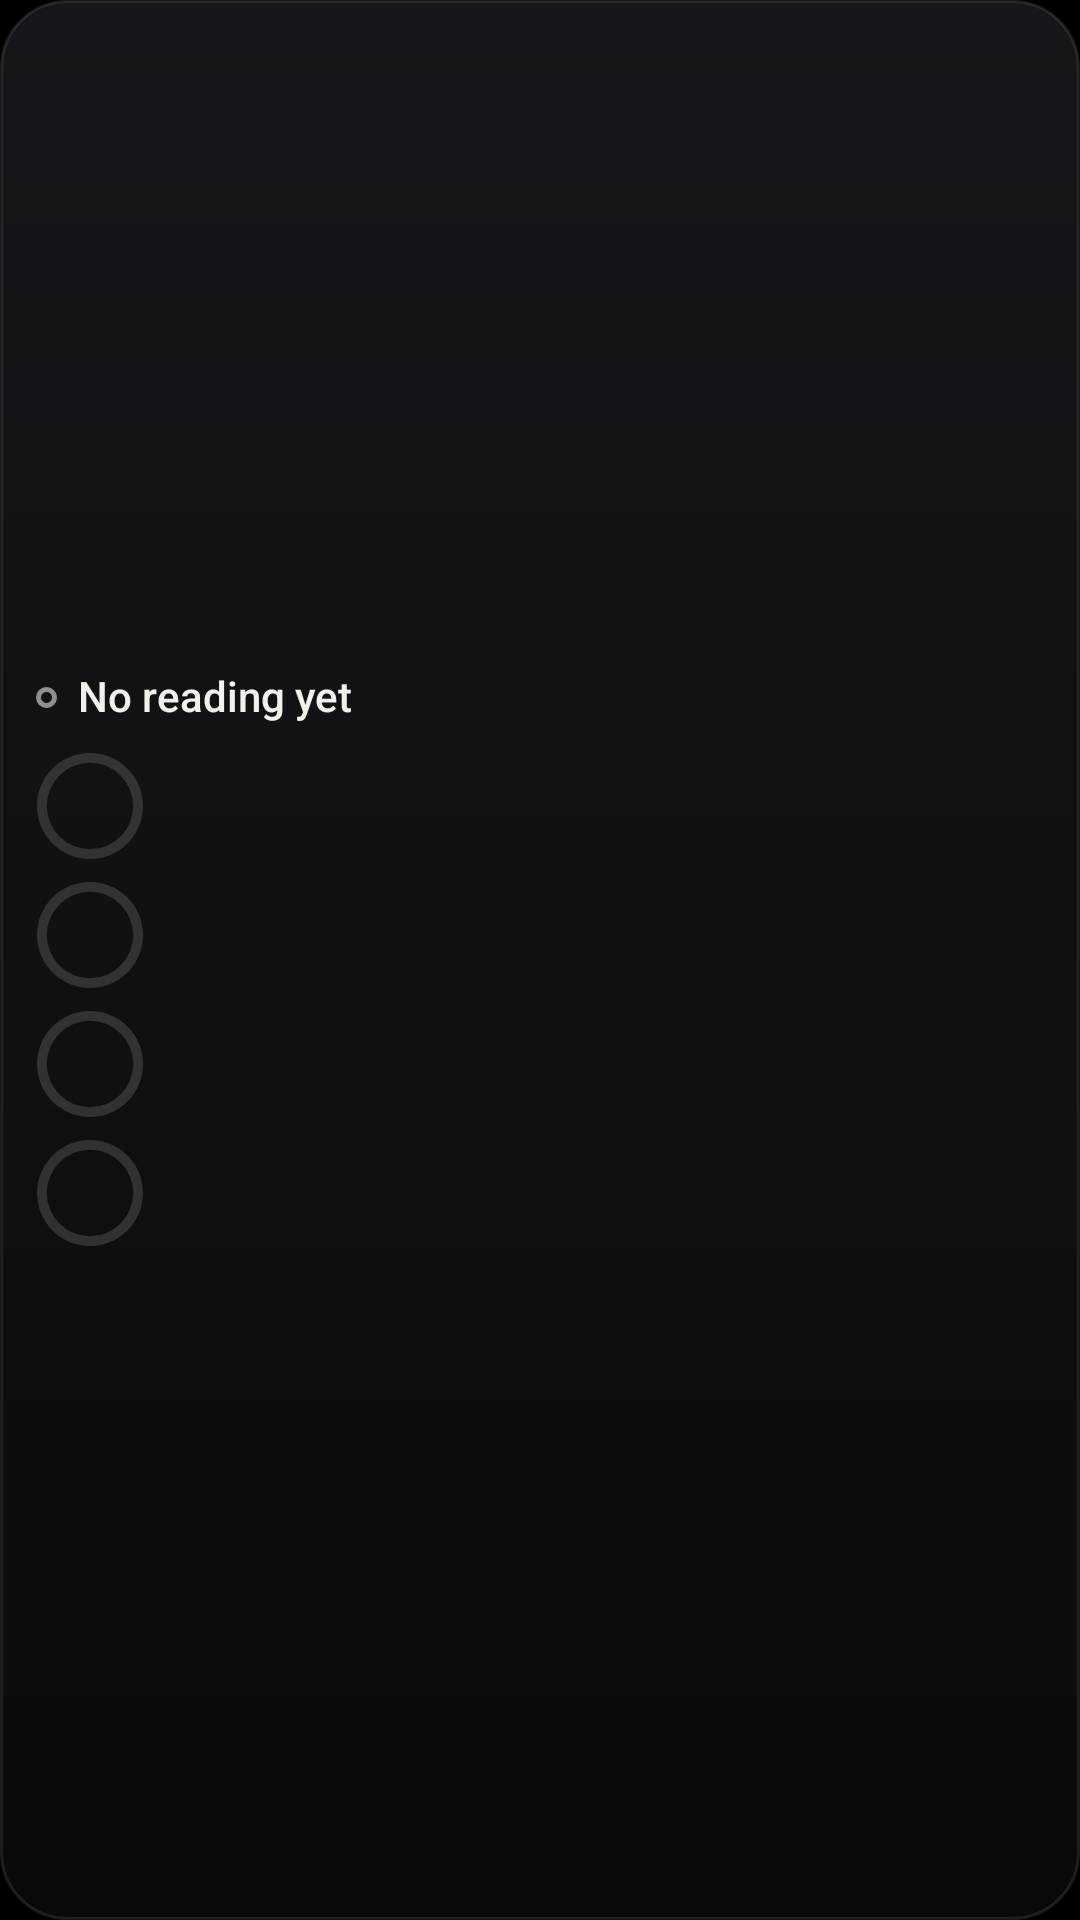

Here is an Android app screen rendered from its layout file. Give the layout XML and the strings, colors and styles it references.
<!-- AndroidManifest.xml: application theme Theme.MazeConnect -->
<!-- res/layout/widget_tile_tall.xml -->
<?xml version="1.0" encoding="utf-8"?>
<LinearLayout
    xmlns:android="http://schemas.android.com/apk/res/android"
    android:id="@android:id/background"
    android:layout_width="match_parent"
    android:layout_height="match_parent"
    android:orientation="vertical"
    android:gravity="center_vertical"
    android:background="@drawable/widget_background"
    android:paddingHorizontal="12dp"
    android:paddingVertical="12dp">
    <LinearLayout
        android:layout_width="match_parent"
        android:layout_height="wrap_content"
        android:orientation="horizontal"
        android:gravity="center_vertical"
        android:baselineAligned="false">
        <ImageView
            android:id="@+id/widget_dot"
            android:layout_width="7dp"
            android:layout_height="7dp"
            android:src="@drawable/widget_dot_stale"
            android:contentDescription="@null" />
        <TextView
            android:id="@+id/widget_host"
            android:layout_width="0dp"
            android:layout_height="wrap_content"
            style="@style/WidgetText.Host"
            android:layout_weight="1"
            android:layout_marginStart="7dp"
            android:text="@string/widget_no_computer" />
        <TextView
            android:id="@+id/widget_age"
            android:layout_width="wrap_content"
            android:layout_height="wrap_content"
            style="@style/WidgetText.Age"
            android:layout_marginStart="8dp" />
    </LinearLayout>
    <LinearLayout
        android:layout_width="match_parent"
        android:layout_height="wrap_content"
        android:orientation="vertical"
        android:id="@+id/widget_meters">
        <LinearLayout
            android:layout_width="match_parent"
            android:layout_height="wrap_content"
            android:orientation="horizontal"
            android:gravity="center_vertical"
            android:baselineAligned="false"
            android:id="@+id/meter_row_1"
            android:layout_marginTop="10dp">
            <FrameLayout
                android:layout_width="36dp"
                android:layout_height="36dp">
                <ProgressBar
                    android:id="@+id/meter_bar_1"
                    style="@style/WidgetRing"
                    android:layout_width="match_parent"
                    android:layout_height="match_parent" />
                <TextView
                    android:id="@+id/meter_value_1"
                    android:layout_width="match_parent"
                    android:layout_height="match_parent"
                    style="@style/WidgetText.Ring.Small" />
            </FrameLayout>
            <LinearLayout
                android:layout_width="0dp"
                android:layout_height="wrap_content"
                android:orientation="vertical"
                android:layout_weight="1"
                android:layout_marginStart="9dp">
                <TextView
                    android:id="@+id/meter_label_1"
                    android:layout_width="match_parent"
                    android:layout_height="wrap_content"
                    style="@style/WidgetText.Title" />
                <TextView
                    android:id="@+id/meter_detail_1"
                    android:layout_width="match_parent"
                    android:layout_height="wrap_content"
                    style="@style/WidgetText.Detail"
                    android:layout_marginTop="4dp" />
            </LinearLayout>
        </LinearLayout>
        <LinearLayout
            android:layout_width="match_parent"
            android:layout_height="wrap_content"
            android:orientation="horizontal"
            android:gravity="center_vertical"
            android:baselineAligned="false"
            android:id="@+id/meter_row_2"
            android:layout_marginTop="7dp">
            <FrameLayout
                android:layout_width="36dp"
                android:layout_height="36dp">
                <ProgressBar
                    android:id="@+id/meter_bar_2"
                    style="@style/WidgetRing"
                    android:layout_width="match_parent"
                    android:layout_height="match_parent" />
                <TextView
                    android:id="@+id/meter_value_2"
                    android:layout_width="match_parent"
                    android:layout_height="match_parent"
                    style="@style/WidgetText.Ring.Small" />
            </FrameLayout>
            <LinearLayout
                android:layout_width="0dp"
                android:layout_height="wrap_content"
                android:orientation="vertical"
                android:layout_weight="1"
                android:layout_marginStart="9dp">
                <TextView
                    android:id="@+id/meter_label_2"
                    android:layout_width="match_parent"
                    android:layout_height="wrap_content"
                    style="@style/WidgetText.Title" />
                <TextView
                    android:id="@+id/meter_detail_2"
                    android:layout_width="match_parent"
                    android:layout_height="wrap_content"
                    style="@style/WidgetText.Detail"
                    android:layout_marginTop="4dp" />
            </LinearLayout>
        </LinearLayout>
        <LinearLayout
            android:layout_width="match_parent"
            android:layout_height="wrap_content"
            android:orientation="horizontal"
            android:gravity="center_vertical"
            android:baselineAligned="false"
            android:id="@+id/meter_row_3"
            android:layout_marginTop="7dp">
            <FrameLayout
                android:layout_width="36dp"
                android:layout_height="36dp">
                <ProgressBar
                    android:id="@+id/meter_bar_3"
                    style="@style/WidgetRing"
                    android:layout_width="match_parent"
                    android:layout_height="match_parent" />
                <TextView
                    android:id="@+id/meter_value_3"
                    android:layout_width="match_parent"
                    android:layout_height="match_parent"
                    style="@style/WidgetText.Ring.Small" />
            </FrameLayout>
            <LinearLayout
                android:layout_width="0dp"
                android:layout_height="wrap_content"
                android:orientation="vertical"
                android:layout_weight="1"
                android:layout_marginStart="9dp">
                <TextView
                    android:id="@+id/meter_label_3"
                    android:layout_width="match_parent"
                    android:layout_height="wrap_content"
                    style="@style/WidgetText.Title" />
                <TextView
                    android:id="@+id/meter_detail_3"
                    android:layout_width="match_parent"
                    android:layout_height="wrap_content"
                    style="@style/WidgetText.Detail"
                    android:layout_marginTop="4dp" />
            </LinearLayout>
        </LinearLayout>
        <LinearLayout
            android:layout_width="match_parent"
            android:layout_height="wrap_content"
            android:orientation="horizontal"
            android:gravity="center_vertical"
            android:baselineAligned="false"
            android:id="@+id/meter_row_4"
            android:layout_marginTop="7dp">
            <FrameLayout
                android:layout_width="36dp"
                android:layout_height="36dp">
                <ProgressBar
                    android:id="@+id/meter_bar_4"
                    style="@style/WidgetRing"
                    android:layout_width="match_parent"
                    android:layout_height="match_parent" />
                <TextView
                    android:id="@+id/meter_value_4"
                    android:layout_width="match_parent"
                    android:layout_height="match_parent"
                    style="@style/WidgetText.Ring.Small" />
            </FrameLayout>
            <LinearLayout
                android:layout_width="0dp"
                android:layout_height="wrap_content"
                android:orientation="vertical"
                android:layout_weight="1"
                android:layout_marginStart="9dp">
                <TextView
                    android:id="@+id/meter_label_4"
                    android:layout_width="match_parent"
                    android:layout_height="wrap_content"
                    style="@style/WidgetText.Title" />
                <TextView
                    android:id="@+id/meter_detail_4"
                    android:layout_width="match_parent"
                    android:layout_height="wrap_content"
                    style="@style/WidgetText.Detail"
                    android:layout_marginTop="4dp" />
            </LinearLayout>
        </LinearLayout>
    </LinearLayout>
    <TextView
        android:id="@+id/widget_hint"
        android:layout_width="match_parent"
        android:layout_height="wrap_content"
        style="@style/WidgetText.Hint"
        android:layout_marginTop="8dp"
        android:maxLines="6"
        android:visibility="gone" />
</LinearLayout>
<!-- resources referenced by this layout -->
<resources>
  <!-- drawable widget_background (drawable) -->
  <?xml version="1.0" encoding="utf-8"?>
  <shape xmlns:android="http://schemas.android.com/apk/res/android"
      android:shape="rectangle">
      <gradient
          android:angle="270"
          android:startColor="#17171B"
          android:endColor="#0A0A0B" />
      <stroke android:width="1dp" android:color="#1AF2F1EC" />
      <corners android:radius="@dimen/widget_radius" />
  </shape>
  <!-- drawable widget_dot_stale (drawable) -->
  <?xml version="1.0" encoding="utf-8"?>
  <shape xmlns:android="http://schemas.android.com/apk/res/android"
      android:shape="oval">
      <solid android:color="#00000000" />
      <stroke android:width="1.5dp" android:color="#8E8E93" />
      <size android:width="7dp" android:height="7dp" />
  </shape>
  <string name="widget_no_computer">No reading yet</string>
  <style name="WidgetRing" parent="android:Widget.ProgressBar.Horizontal">
          <item name="android:indeterminate">false</item>
          <item name="android:max">100</item>
          <item name="android:progressDrawable">@drawable/widget_ring</item>
          <item name="android:minHeight">0dp</item>
          <item name="android:maxHeight">96dp</item>
          <item name="android:minWidth">0dp</item>
          <item name="android:maxWidth">96dp</item>
      </style>
  <style name="WidgetText.Age">
          <item name="android:textColor">@color/widget_dim</item>
          <item name="android:textSize">10sp</item>
      </style>
  <style name="WidgetText.Detail">
          <item name="android:textColor">@color/widget_dim</item>
          <item name="android:textSize">10sp</item>
      </style>
  <style name="WidgetText.Hint">
          <item name="android:textColor">@color/widget_dim</item>
          <item name="android:textSize">12sp</item>
          <item name="android:lineSpacingMultiplier">1.15</item>
      </style>
  <style name="WidgetText.Host">
          <item name="android:textSize">14sp</item>
          <item name="android:fontFamily">sans-serif-medium</item>
      </style>
  <style name="WidgetText.Ring.Small">
          <item name="android:textSize">10sp</item>
      </style>
  <style name="WidgetText.Title">
          <item name="android:textSize">11sp</item>
          <item name="android:fontFamily">sans-serif-medium</item>
      </style>
  <style name="Theme.MazeConnect" parent="android:Theme.DeviceDefault.NoActionBar">
          <item name="android:windowBackground">@color/maze_void</item>
          <item name="android:statusBarColor">@color/maze_void</item>
          <item name="android:navigationBarColor">@color/maze_void</item>
      </style>
  <dimen name="widget_radius">22dp</dimen>
  <!-- drawable widget_ring (drawable) -->
  <?xml version="1.0" encoding="utf-8"?>
  <layer-list xmlns:android="http://schemas.android.com/apk/res/android">
      <item android:id="@android:id/background">
          <shape
              android:shape="ring"
              android:innerRadiusRatio="2.5"
              android:thicknessRatio="11"
              android:useLevel="false">
              <solid android:color="#26F2F1EC" />
          </shape>
      </item>
      <item android:id="@android:id/progress">
          <rotate
              android:fromDegrees="270"
              android:toDegrees="270"
              android:pivotX="50%"
              android:pivotY="50%">
              <shape
                  android:shape="ring"
                  android:innerRadiusRatio="2.5"
                  android:thicknessRatio="11"
                  android:useLevel="true">
                  <solid android:color="#F2F1EC" />
              </shape>
          </rotate>
      </item>
  </layer-list>
  <color name="widget_dim">#8E8E93</color>
  <color name="maze_void">#000000</color>
</resources>
